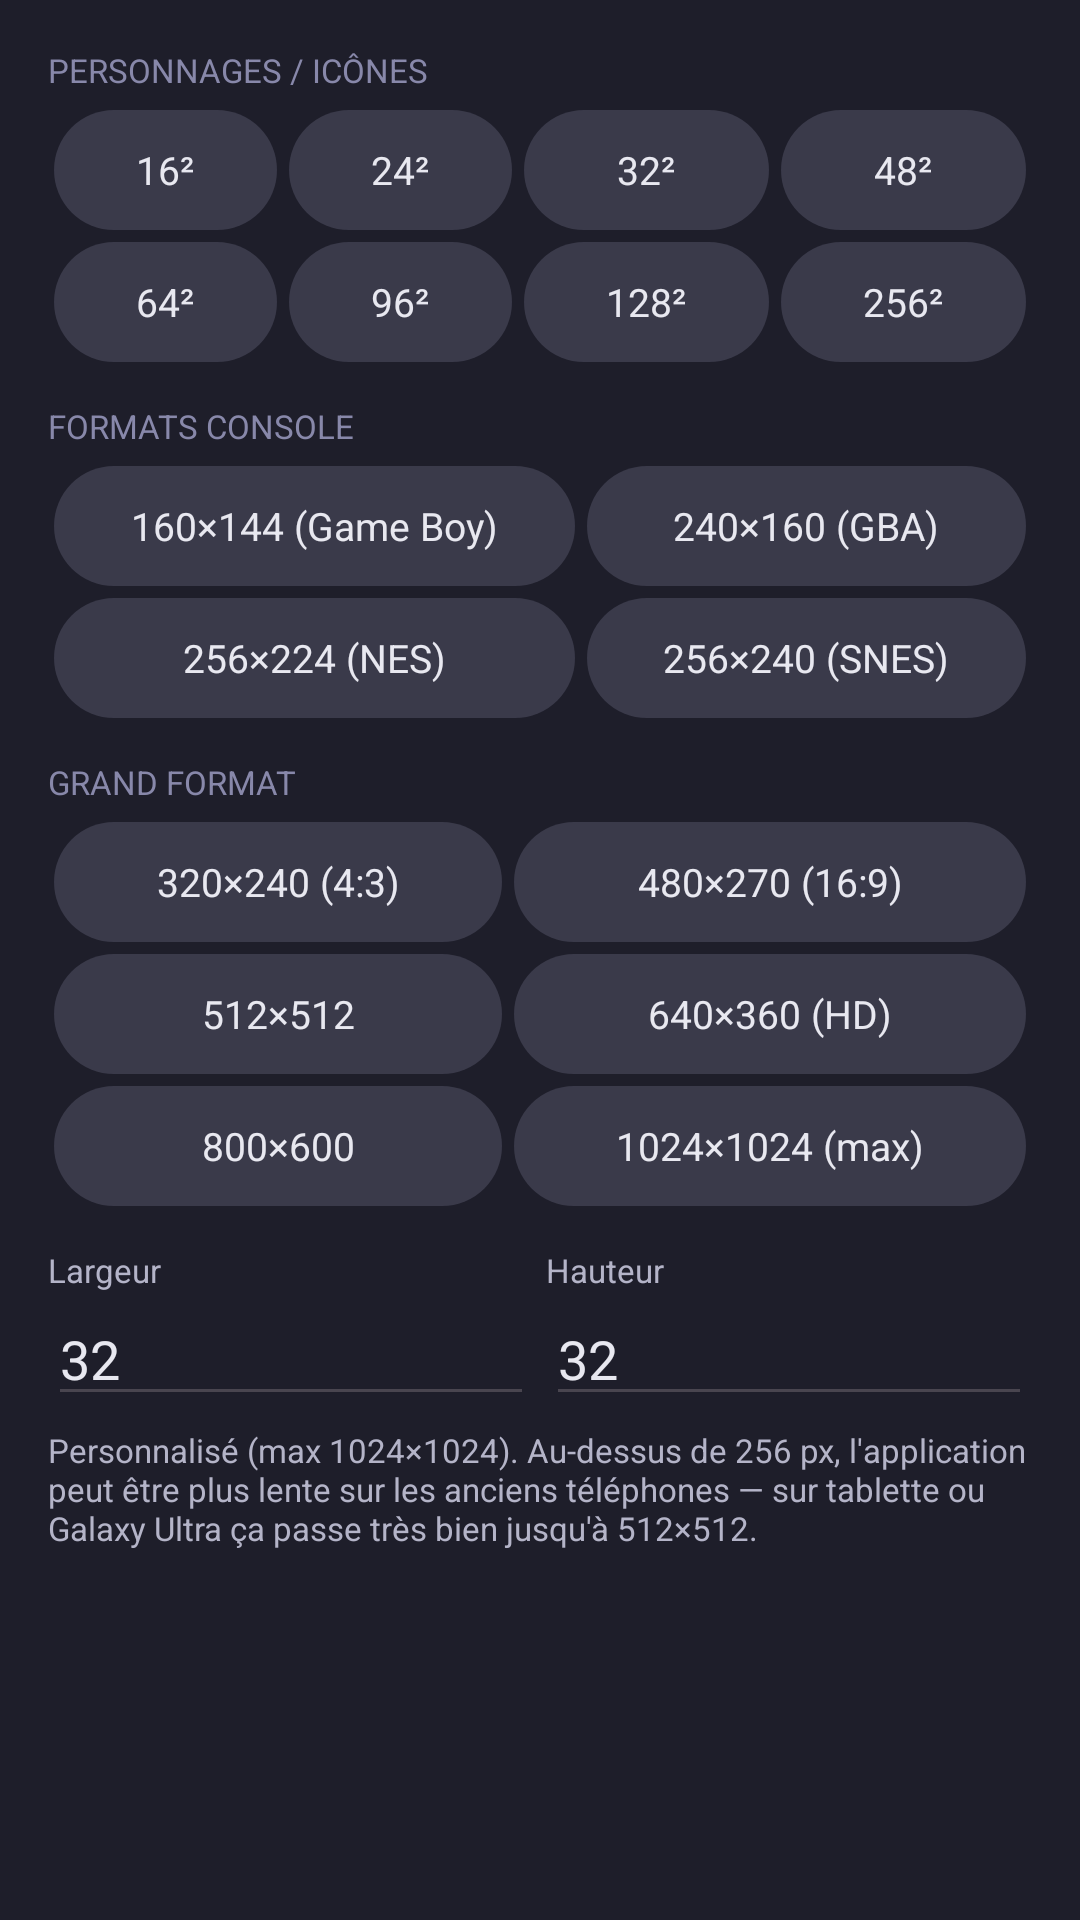

Layout XML and referenced resources for this Android screen:
<!-- AndroidManifest.xml: application theme Theme.PixelHero -->
<!-- res/layout/dialog_new_project.xml -->
<?xml version="1.0" encoding="utf-8"?>
<ScrollView xmlns:android="http://schemas.android.com/apk/res/android"
    android:layout_width="match_parent"
    android:layout_height="wrap_content">

    <LinearLayout
        android:layout_width="match_parent"
        android:layout_height="wrap_content"
        android:orientation="vertical"
        android:padding="16dp">

        <TextView style="@style/SectionSubtitle" android:text="Personnages / icônes"
            android:layout_marginBottom="4dp"/>
        <GridLayout
            android:layout_width="match_parent"
            android:layout_height="wrap_content"
            android:columnCount="4"
            android:layout_marginBottom="8dp">
            <Button android:id="@+id/preset16"  style="@style/SmallButton" android:text="16²"  android:layout_columnWeight="1" android:layout_margin="2dp"/>
            <Button android:id="@+id/preset24"  style="@style/SmallButton" android:text="24²"  android:layout_columnWeight="1" android:layout_margin="2dp"/>
            <Button android:id="@+id/preset32"  style="@style/SmallButton" android:text="32²"  android:layout_columnWeight="1" android:layout_margin="2dp"/>
            <Button android:id="@+id/preset48"  style="@style/SmallButton" android:text="48²"  android:layout_columnWeight="1" android:layout_margin="2dp"/>
            <Button android:id="@+id/preset64"  style="@style/SmallButton" android:text="64²"  android:layout_columnWeight="1" android:layout_margin="2dp"/>
            <Button android:id="@+id/preset96"  style="@style/SmallButton" android:text="96²"  android:layout_columnWeight="1" android:layout_margin="2dp"/>
            <Button android:id="@+id/preset128" style="@style/SmallButton" android:text="128²" android:layout_columnWeight="1" android:layout_margin="2dp"/>
            <Button android:id="@+id/preset256" style="@style/SmallButton" android:text="256²" android:layout_columnWeight="1" android:layout_margin="2dp"/>
        </GridLayout>

        <TextView style="@style/SectionSubtitle" android:text="Formats console"
            android:layout_marginTop="4dp" android:layout_marginBottom="4dp"/>
        <GridLayout
            android:layout_width="match_parent"
            android:layout_height="wrap_content"
            android:columnCount="2"
            android:layout_marginBottom="8dp">
            <Button android:id="@+id/presetGB"   style="@style/SmallButton" android:text="160×144 (Game Boy)"   android:layout_columnWeight="1" android:layout_margin="2dp"/>
            <Button android:id="@+id/presetGBA"  style="@style/SmallButton" android:text="240×160 (GBA)"        android:layout_columnWeight="1" android:layout_margin="2dp"/>
            <Button android:id="@+id/presetNES"  style="@style/SmallButton" android:text="256×224 (NES)"        android:layout_columnWeight="1" android:layout_margin="2dp"/>
            <Button android:id="@+id/presetSNES" style="@style/SmallButton" android:text="256×240 (SNES)"       android:layout_columnWeight="1" android:layout_margin="2dp"/>
        </GridLayout>

        <TextView style="@style/SectionSubtitle" android:text="Grand format"
            android:layout_marginTop="4dp" android:layout_marginBottom="4dp"/>
        <GridLayout
            android:layout_width="match_parent"
            android:layout_height="wrap_content"
            android:columnCount="2"
            android:layout_marginBottom="12dp">
            <Button android:id="@+id/preset320x240" style="@style/SmallButton" android:text="320×240 (4:3)"   android:layout_columnWeight="1" android:layout_margin="2dp"/>
            <Button android:id="@+id/preset480x270" style="@style/SmallButton" android:text="480×270 (16:9)"  android:layout_columnWeight="1" android:layout_margin="2dp"/>
            <Button android:id="@+id/preset512"     style="@style/SmallButton" android:text="512×512"        android:layout_columnWeight="1" android:layout_margin="2dp"/>
            <Button android:id="@+id/preset640x360" style="@style/SmallButton" android:text="640×360 (HD)"   android:layout_columnWeight="1" android:layout_margin="2dp"/>
            <Button android:id="@+id/preset800x600" style="@style/SmallButton" android:text="800×600"        android:layout_columnWeight="1" android:layout_margin="2dp"/>
            <Button android:id="@+id/preset1024"    style="@style/SmallButton" android:text="1024×1024 (max)" android:layout_columnWeight="1" android:layout_margin="2dp"/>
        </GridLayout>

        <LinearLayout
            android:layout_width="match_parent"
            android:layout_height="wrap_content"
            android:orientation="horizontal">
            <LinearLayout android:layout_width="0dp" android:layout_height="wrap_content" android:layout_weight="1" android:orientation="vertical" android:layout_marginEnd="4dp">
                <TextView style="@style/Caption" android:text="@string/width"/>
                <EditText android:id="@+id/inputW" android:inputType="number" android:text="32" android:layout_width="match_parent" android:layout_height="wrap_content" android:textColor="@color/text"/>
            </LinearLayout>
            <LinearLayout android:layout_width="0dp" android:layout_height="wrap_content" android:layout_weight="1" android:orientation="vertical">
                <TextView style="@style/Caption" android:text="@string/height"/>
                <EditText android:id="@+id/inputH" android:inputType="number" android:text="32" android:layout_width="match_parent" android:layout_height="wrap_content" android:textColor="@color/text"/>
            </LinearLayout>
        </LinearLayout>
        <TextView style="@style/Caption"
            android:text="Personnalisé (max 1024×1024). Au-dessus de 256 px, l'application peut être plus lente sur les anciens téléphones — sur tablette ou Galaxy Ultra ça passe très bien jusqu'à 512×512."
            android:layout_marginTop="4dp"/>
    </LinearLayout>
</ScrollView>
<!-- resources referenced by this layout -->
<resources>
  <color name="text">#E8E8F0</color>
  <string name="height">Hauteur</string>
  <string name="width">Largeur</string>
  <style name="Caption">
          <item name="android:layout_width">wrap_content</item>
          <item name="android:layout_height">wrap_content</item>
          <item name="android:textColor">@color/text_dim</item>
          <item name="android:textSize">@dimen/caption_text_size</item>
      </style>
  <style name="SectionSubtitle">
          <item name="android:layout_width">wrap_content</item>
          <item name="android:layout_height">wrap_content</item>
          <item name="android:textColor">@color/text_muted</item>
          <item name="android:textSize">@dimen/caption_text_size</item>
          <item name="android:textAllCaps">true</item>
      </style>
  <style name="Theme.PixelHero" parent="Theme.Material3.DayNight.NoActionBar">
          <item name="colorPrimary">@color/accent</item>
          <item name="colorPrimaryVariant">@color/accent_light</item>
          <item name="colorOnPrimary">@color/text</item>
          <item name="colorSecondary">@color/accent_light</item>
          <item name="android:colorBackground">@color/bg</item>
          <item name="android:windowBackground">@color/bg</item>
          <item name="android:statusBarColor">@color/bg_dark</item>
          <item name="android:navigationBarColor">@color/bg_dark</item>
          <item name="android:textColor">@color/text</item>
          <item name="android:windowLightStatusBar">false</item>
          
          <item name="materialAlertDialogTheme">@style/Theme.PixelHero.AlertDialog</item>
          <item name="alertDialogTheme">@style/Theme.PixelHero.AlertDialog</item>
      </style>
  <color name="text_dim">#B4B4C8</color>
  <dimen name="caption_text_size">11sp</dimen>
  <color name="text_muted">#8888AA</color>
  <dimen name="small_button_height">40dp</dimen>
  <dimen name="small_button_text_size">13sp</dimen>
  <color name="bg_panel_2">#3A3A4A</color>
  <color name="accent">#5566FF</color>
  <color name="accent_light">#A5B4FF</color>
  <color name="bg">#1E1E2A</color>
  <color name="bg_dark">#15151F</color>
  <style name="Theme.PixelHero.AlertDialog" parent="ThemeOverlay.Material3.MaterialAlertDialog">
          <item name="colorSurface">@color/bg_panel</item>
          <item name="android:textColorPrimary">@color/text</item>
          <item name="android:textColor">@color/text</item>
          <item name="colorPrimary">@color/accent_light</item>
          <item name="buttonBarPositiveButtonStyle">@style/Theme.PixelHero.DialogButton</item>
          <item name="buttonBarNegativeButtonStyle">@style/Theme.PixelHero.DialogButton</item>
          <item name="buttonBarNeutralButtonStyle">@style/Theme.PixelHero.DialogButton</item>
      </style>
  <color name="bg_panel">#2A2A3A</color>
  <style name="Theme.PixelHero.DialogButton" parent="Widget.Material3.Button.TextButton.Dialog">
          <item name="android:textColor">@color/accent_light</item>
          <item name="android:textAllCaps">false</item>
          <item name="android:textSize">15sp</item>
          <item name="android:textStyle">bold</item>
      </style>
</resources>
